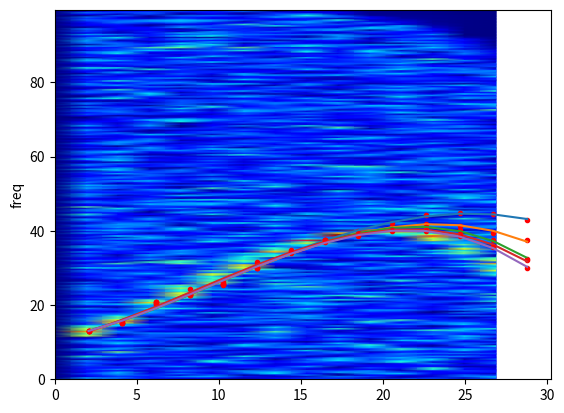

Reproduce this figure in Python.
""" Algorithm to calculate the Polynomial Chirp Transformation parameters as 
    described by:
	Polynomial Chirplet Transform With Application to Instantaneous
	Frequency Estimation Z. K. Peng, G. Meng, F. L. Chu, Z. Q. Lang, W. M.
	Zhang, and Y. Yang
"""

import numpy as np
import matplotlib.pyplot as plt
from math import inf
from scipy.integrate import romb
from scipy.signal import convolve, stft, get_window, hilbert
from scipy.signal.windows import gaussian
from numpy.polynomial.polynomial import Polynomial, polyval
import matplotlib.cm as cm

#  complete
def GaussianWindow(times, sigma):
    return 1 / (np.sqrt(2 * np.pi) * sigma) * np.exp(-0.5 * (times / sigma) ** 2)

def TesterFunc(data, alpha):
    sum_ = np.zeros(data.size)
    for i in range(alpha.size):
        sum_ = sum_ + alpha[i] * data ** i
    return sum_


class PolynomialCT:
    """  Calculate the Polynomial Chirp Transformation parameters

        ===== Attributes =======
        alpha: polynomial coefficients from highest to lowest order
        z: signal data
        fs: sampling rate
        win_size: Size of sampling window

        hidden:
        _polynomial: underlying polynomial funtion
        tfd: current estimate of the polynomial chirplet
    """
    # not
    def __init__(self, data, fs=2*np.pi, win_size=256, overlap=None,
                 poly_order=6, initial_alpha=None):
        """ Initialize class. 
        """ 
        if initial_alpha is None:
            alpha = np.zeros(poly_order + 1)
        else:
            alpha = initial_alpha
        self.alpha = alpha

        self.z = data
        self.fs = fs
        self.poly_order = poly_order
        self._polynomial = Polynomial(alpha)  
        # transform frequency
        num_time_bins = self.z.size // win_size
        num_freq_bins = win_size // 2
        self.win_size = win_size
        if overlap is None:
            self.overlap = num_freq_bins // 2
        else:
            self.overlap = overlap
        self.tfd = np.zeros((num_freq_bins, num_time_bins), dtype='complex')

    # complete
    def _FRotationOperator(self, times):
        """ Calculate the nonlinear Frequency Rotation operator for self.z, 
            using parameters self.alpha for times <times>.

            Output: (times.size,) numpy.ndarray
        """
        sum_ = np.zeros(times.size, dtype='complex')
        for i in range(2, self._polynomial.degree() + 2):
            sum_ = sum_ + 1/ i * self.alpha[i-1] * times ** i
        return np.exp(-1j * sum_)

    # complete
    def _FShiftOperator(self, times, t0):
        """ Calculate the nonlinear Frequency Shift operator for self.z, 
            using parameters self.alpha for times <times>.

            Output: (num_time_bins, win_size) numpy.ndarray
        """
        time_win = times[t0 - self.win_size // 2: t0 + self.win_size // 2]

        sum_ = np.zeros(self.win_size, dtype='complex')
        mid_value = times[t0]
        for k in range(2, self._polynomial.degree() + 2):
            sum_ = sum_ + self.alpha[k-1] * time_win ** (k-1) * mid_value
        return np.exp(1j * sum_)
    
    def _STFT(self):
        """ Helper function for calculating the PCT. This function does all the
            heavy lifting. Output the PCT(t, k) where k is the frequency index.
            The STFT is computed with no overlap and a gaussian window. 

            Output: (num_freq_bins, num_time_bins) numpy.ndarray
        """
        num_time_bins = self.z.size // (self.win_size - self.overlap) #+ 1
        num_freq_bins = self.win_size // 2
        num_stfts = self.win_size // (self.win_size - self.overlap)
        Zxx = np.zeros((num_freq_bins, num_time_bins), dtype='complex')

        times = np.arange(self.z.size) / self.fs  # divide by sampling rate
        freq_rot = self._FRotationOperator(times)
        # gaussian window
        window = 1/(np.sqrt(2 * np.pi) * self.win_size // 2) *\
                 get_window(('gaussian', self.win_size // 2), self.win_size)  

        for m in range(num_stfts):
            for i in range(1, num_time_bins):
                t = i * (self.win_size - self.overlap)
                if (t + self.win_size) > self.z.size:
                    continue
                x = self.z[t - self.win_size // 2:t + self.win_size // 2 ] *\
                        freq_rot[t - self.win_size // 2:t + self.win_size //2]
                # further transform the signal with the correct shift operator
                freq_shift = self._FShiftOperator(times, t)
                x_transform = x * window * freq_shift

                output = np.fft.fft(x_transform)[:num_freq_bins]
                factor = 1 - m * (self.win_size - self.overlap)
                assert(factor <= 1)
                Zxx[:, i] = Zxx[:, i] + factor * np.power(output, 2)
        Zxx = np.sqrt(Zxx) / (self.win_size - self.overlap)

        t = np.arange(0,num_time_bins) * ((self.win_size - self.overlap) / self.fs)
        f = np.arange(0,num_freq_bins) * (self.fs / self.win_size)
        plt.pcolormesh(t,f,np.abs(Zxx), cmap=cm.get_cmap('jet'),shading='gouraud')
        plt.ylabel('freq')
        plt.show()
        return Zxx

    # complete
    def REN(self, pct):
        # frequency correction due to infinite integral
        integrand = np.log10(np.power(np.abs(pct), 3))
        return -1 * romb(romb(integrand, axis=1), axis=0)

    def _update_polynomial(self):
        # generate a line
        num_time_bins = self.z.size // (self.win_size - self.overlap) # + 1
        num_freq_bins = self.win_size // 2
        # scale the bins
        freq_values = np.arange(0,num_freq_bins) *\
                      (self.fs / self.win_size) 
        tfd_peak = freq_values[np.argmax(np.abs(self.tfd), axis=0)]
        time_values = np.linspace(0,num_time_bins,tfd_peak.size) *\
                      ((self.win_size - self.overlap) / self.fs)
        fitted_polynomial = self._polynomial.fit(time_values[1:],
                                                 tfd_peak[1:],
                                                 self.poly_order)
        self._polynomial = fitted_polynomial.convert().copy()
        self.alpha = self._polynomial.coef
        plt.plot(time_values[1:], tfd_peak[1:], 'r.')
        plt.plot(time_values[1:], polyval(time_values[1:], self.alpha, 'k'))
        plt.show()

    def PCT(self, initial_state=False):
        """ Calculate the polynomial chirp transformation using the parameters 
            <alpha> for  a analytic signal z[n] <z>.

            This function updates the following attributes: polynomial, ,
            tfd, and alpha
            === params ===
            initial_state: If True the polynomial parameters wont be estimated. 
        """
        # update polynomial
        print("PCT running...")
        # recalculate the params of the instantaneous frequency
        if not initial_state: 
            self._update_polynomial()

        # transform signal and compute the STFT
        self.tfd = self._STFT()
        print("PCT end.")

    # complete
    def Run(self, err, max_iter=100, iter_count=False):
        """ Run the system.

            === params ===
            err: stopping condition form 0 < err < 1
            max_iter: maximum number of runs
            iter_count: if True return the number of iterations required to
                        reach termination criteria
        """
        change_in_ren = inf  # Current change in Renyi entropy
        self.PCT(True)
        count = 0
        while (change_in_ren > err) and (max_iter > count):
            prev_pct = self.tfd.copy()
            self.PCT()
            curr_pct = self.tfd
            #REN_prev = self.REN(prev_pct)
            #REN_curr = self.REN(curr_pct)
            #change_in_ren = np.abs((REN_curr - REN_prev) / REN_curr) 
            count += 1

if __name__ == "__main__":
    # Test case
    def s(t):
        return np.sin(4*np.pi*(10*t + 5/4*t**2 + 1/9*t**3 - 1/160*t** 4))
    
    sample_freq = 200  # hz
    time = np.arange(0, 15, 1/400)
    # noise from a normal distribution with (mean, std) = (0, sqrt(3))
    np.random.seed(123)
    noise = np.random.normal(0, np.sqrt(3),time.size)
    discrete_signal = s(time) + noise
    signal = hilbert(discrete_signal)
    pctTest = PolynomialCT(signal, sample_freq, 512, poly_order=3)
    pctTest.Run(0.001, 5)
    print(pctTest.alpha)
    print(pctTest.alpha/(2*np.pi))
